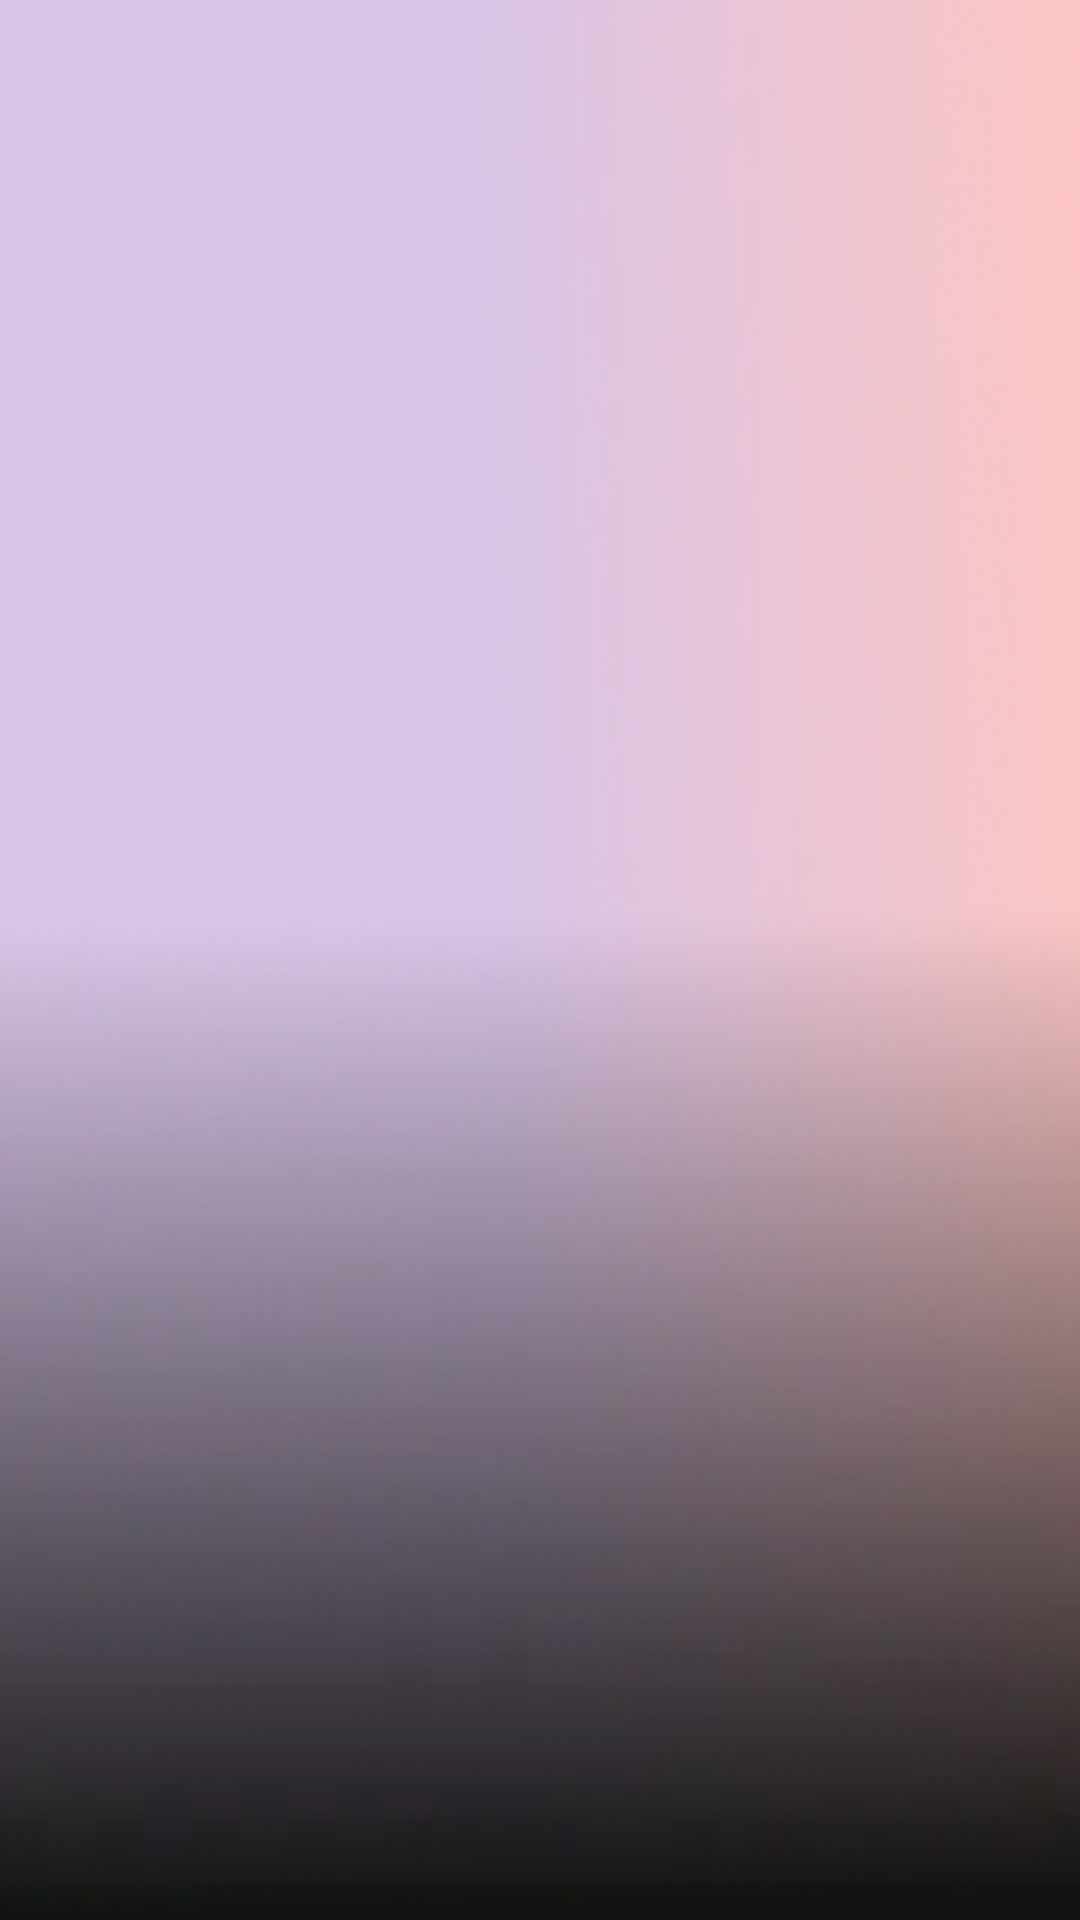

Android layout source for this screen:
<!-- AndroidManifest.xml: application theme Theme.Exerciseone -->
<!-- res/layout/activity_splash.xml -->
<?xml version="1.0" encoding="utf-8"?>
<androidx.constraintlayout.widget.ConstraintLayout xmlns:android="http://schemas.android.com/apk/res/android"
    xmlns:app="http://schemas.android.com/apk/res-auto"
    xmlns:tools="http://schemas.android.com/tools"
    android:layout_width="match_parent"
    android:layout_height="match_parent"
    android:background="@drawable/my_bg_splash"
    tools:context=".activities.SplashActivity">

<ImageView
    android:src="@drawable/splash"
    android:layout_width="wrap_content"
    android:layout_height="wrap_content"
    app:layout_constraintEnd_toEndOf="parent"
    app:layout_constraintStart_toStartOf="parent"
    app:layout_constraintBottom_toBottomOf="parent"
    app:layout_constraintTop_toTopOf="parent"
    tools:ignore="ContentDescription" />
</androidx.constraintlayout.widget.ConstraintLayout>
<!-- resources referenced by this layout -->
<resources>
  <!-- drawable my_bg_splash: webp bitmap (drawable, 34562 bytes) -->
  <style name="Theme.Exerciseone" parent="Theme.MaterialComponents.DayNight.NoActionBar">
          
          <item name="colorPrimary">@color/purple_500</item>
          <item name="colorPrimaryVariant">@color/purple_700</item>
          <item name="colorOnPrimary">@color/white</item>
          
          <item name="colorSecondary">@color/teal_200</item>
          <item name="colorSecondaryVariant">@color/teal_700</item>
          <item name="colorOnSecondary">@color/black</item>
          
  
          
      </style>
  <color name="purple_500">#FF6200EE</color>
  <color name="purple_700">#FF3700B3</color>
  <color name="white">#FFFFFFFF</color>
  <color name="teal_200">#FF03DAC5</color>
  <color name="teal_700">#FF018786</color>
  <color name="black">#FF000000</color>
</resources>
